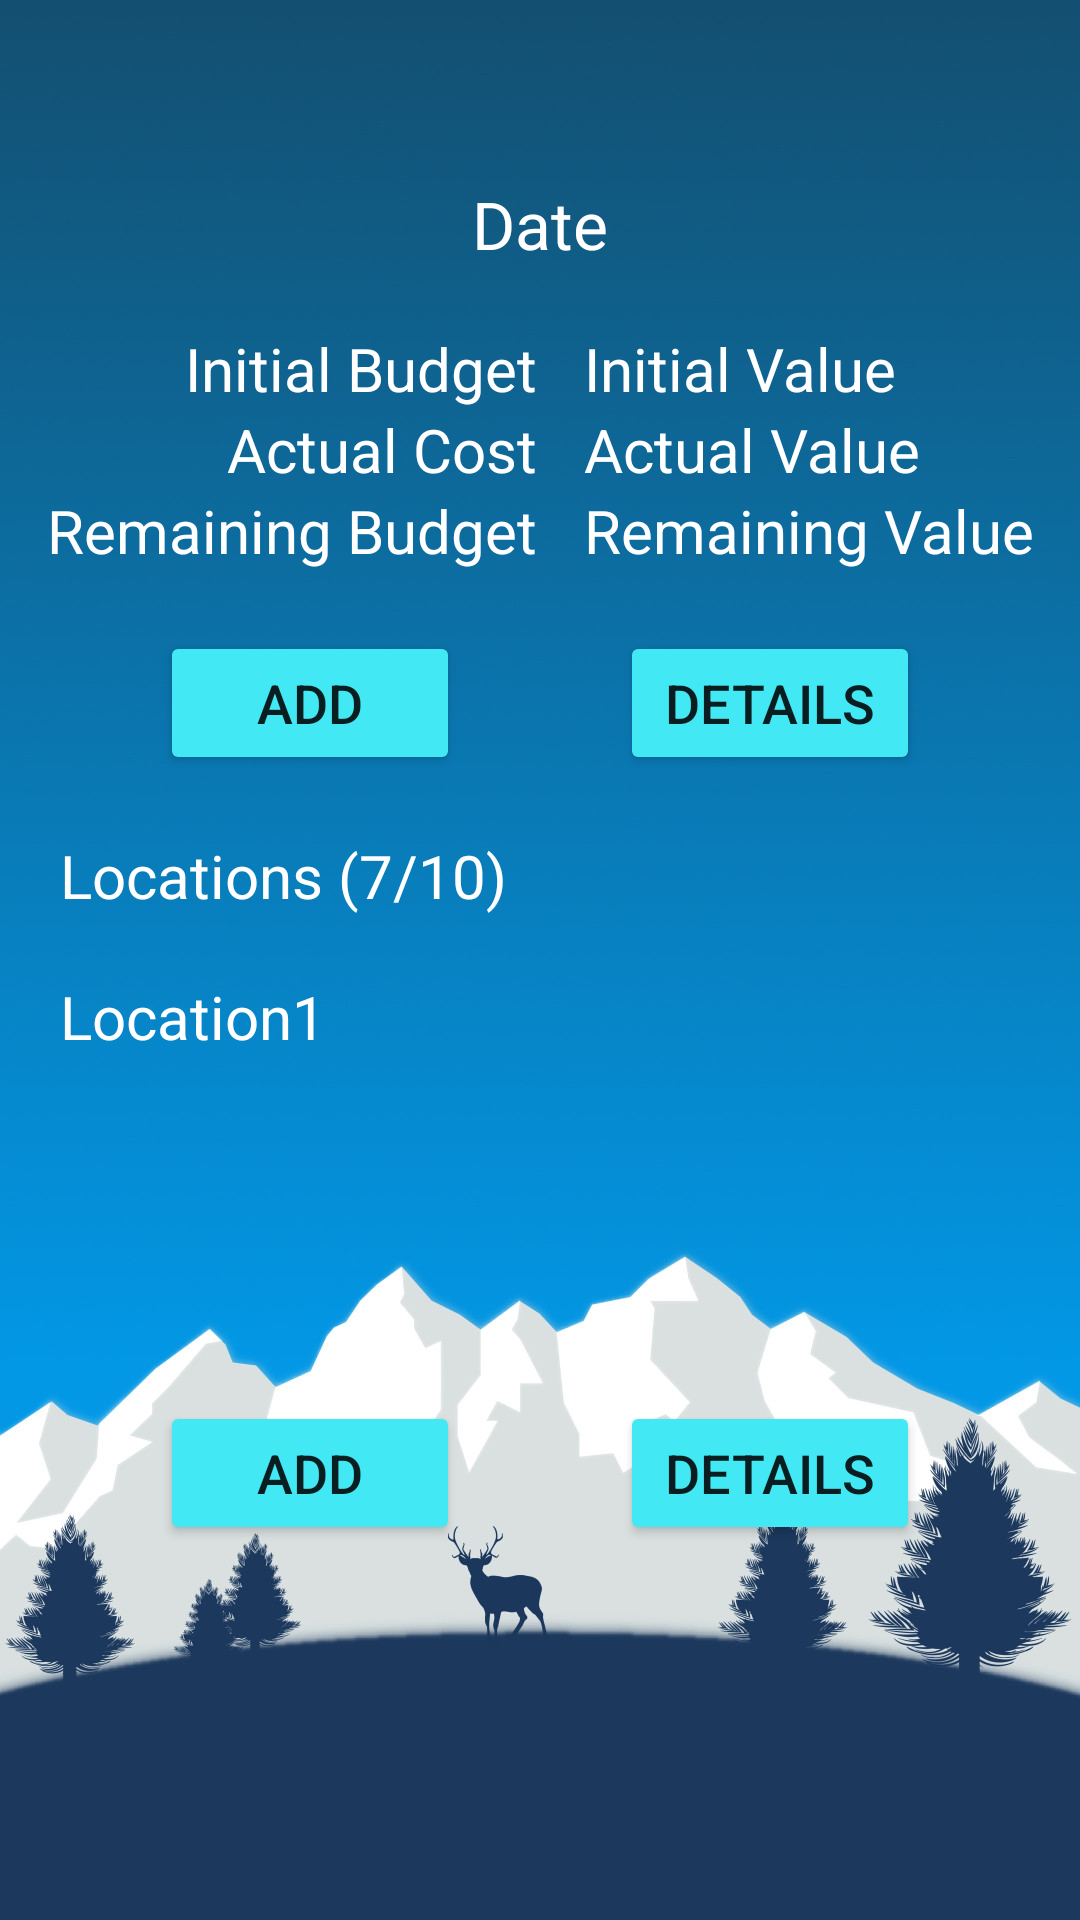

The Android layout XML behind this screen, and the referenced resources:
<!-- AndroidManifest.xml: activity theme AppTheme.NoActionBar -->
<!-- res/layout/activity_trip_detail.xml -->
<?xml version="1.0" encoding="utf-8"?>
<android.support.constraint.ConstraintLayout xmlns:android="http://schemas.android.com/apk/res/android"
    android:layout_width="match_parent"
    android:layout_height="match_parent"
    xmlns:app="http://schemas.android.com/apk/res-auto"
    android:background="@drawable/background_min">

        <TextView
        android:id="@+id/tv_trip_detail_date"
        android:layout_width="match_parent"
        android:layout_height="wrap_content"
        android:text="Date"
        android:textSize="22dp"
        android:paddingTop="60dp"
        android:gravity="center"
        android:textColor="@android:color/white"
        app:layout_constraintTop_toTopOf="parent"/>

    <android.support.constraint.ConstraintLayout
        android:id="@+id/cl_budget"
        android:layout_width="match_parent"
        android:layout_height="wrap_content"
        app:layout_constraintTop_toBottomOf="@id/tv_trip_detail_date"
        android:layout_marginTop="20dp"
        >

        <LinearLayout
            android:id="@+id/leftColumn"
            android:layout_width="wrap_content"
            android:layout_height="wrap_content"
            android:orientation="vertical"
            app:layout_constraintLeft_toLeftOf="parent"
            android:gravity="right"
            app:layout_constraintRight_toLeftOf="@+id/rightColumn">

            <TextView
                android:id="@+id/tv_trip_detail_label_budget_initial"
                android:layout_width="wrap_content"
                android:layout_height="wrap_content"
                android:text="Initial Budget"
                style="@style/whiteDesignText"
                android:gravity="center"/>

            <TextView
                android:id="@+id/tv_trip_detail_label_budget_actual"
                android:layout_width="wrap_content"
                android:layout_height="wrap_content"
                android:text="Actual Cost"
                style="@style/whiteDesignText"
                android:gravity="center"/>

            <TextView
                android:id="@+id/tv_trip_detail_label_budget_remaining"
                android:layout_width="wrap_content"
                android:layout_height="wrap_content"
                android:text="Remaining Budget"
                style="@style/whiteDesignText"
                android:gravity="center" />
        </LinearLayout>

        <LinearLayout
            android:id="@+id/rightColumn"
            android:layout_width="wrap_content"
            android:layout_height="wrap_content"
            android:orientation="vertical"
            app:layout_constraintRight_toRightOf="parent"
            app:layout_constraintLeft_toRightOf="@id/leftColumn"
            android:gravity="left">

            <TextView
                android:id="@+id/tv_trip_detail_value_budget_initial"
                android:layout_width="wrap_content"
                android:layout_height="wrap_content"
                android:gravity="center"
                style="@style/whiteDesignText"
                android:text="Initial Value"/>

            <TextView
                android:id="@+id/tv_trip_detail_value_budget_actual"
                android:layout_width="wrap_content"
                android:layout_height="wrap_content"
                android:gravity="center"
                style="@style/whiteDesignText"
                android:text="Actual Value"/>

            <TextView
                android:id="@+id/tv_trip_detail_value_budget_remaining"
                android:layout_width="wrap_content"
                android:layout_height="wrap_content"
                android:gravity="center"
                style="@style/whiteDesignText"
                android:text="Remaining Value"/>
        </LinearLayout>

    </android.support.constraint.ConstraintLayout>
    <android.support.constraint.ConstraintLayout
        android:id="@+id/cl_budget_buttons"
        android:layout_width="match_parent"
        android:layout_height="wrap_content"
        app:layout_constraintTop_toBottomOf="@+id/cl_budget"
        android:layout_marginTop="20dp">

        <Button
            android:id="@+id/btn_add_budget"
            android:layout_width="wrap_content"
            android:layout_height="wrap_content"
            app:layout_constraintLeft_toLeftOf="@+id/cl_budget_buttons"
            app:layout_constraintRight_toLeftOf="@+id/btn_details_budget"
            android:text="ADD"
            style="@style/newDesignButton"
            android:onClick="callBudgetCreateActivity"/>

        <Button
            android:id="@+id/btn_details_budget"
            android:layout_width="wrap_content"
            android:layout_height="wrap_content"
            app:layout_constraintRight_toRightOf="@+id/cl_budget_buttons"
            app:layout_constraintLeft_toRightOf="@id/btn_add_budget"
            android:onClick="callBudgetDetailsActivity"
            style="@style/newDesignButton"

            android:text="Details"/>

    </android.support.constraint.ConstraintLayout>

    <TextView
        android:id="@+id/tv_label_location"
        android:layout_width="wrap_content"
        android:layout_height="wrap_content"
        android:text="Locations (7/10)"
        android:paddingLeft="20dp"
        app:layout_constraintTop_toBottomOf="@id/cl_budget_buttons"
        style="@style/whiteDesignText"
        android:layout_marginTop="20dp"/>

    <TextView
        android:id="@+id/tv_list_location"
        android:layout_width="match_parent"
        android:layout_height="wrap_content"
        android:text="Location1"
        android:paddingLeft="20dp"
        style="@style/whiteDesignText"
        android:lines="5"
        app:layout_constraintTop_toBottomOf="@id/tv_label_location"
        android:layout_marginTop="20dp" />

    <android.support.constraint.ConstraintLayout
        android:id="@+id/cl_locations_buttons"
        android:layout_width="match_parent"
        android:layout_height="wrap_content"
        app:layout_constraintTop_toBottomOf="@+id/tv_list_location"
        android:layout_marginTop="20dp">

        <Button
            android:id="@+id/btn_add_locations"
            android:layout_width="wrap_content"
            android:layout_height="wrap_content"
            app:layout_constraintLeft_toLeftOf="@+id/cl_locations_buttons"
            app:layout_constraintRight_toLeftOf="@+id/btn_details_locations"
            android:text="ADD"
            style="@style/newDesignButton"
            android:onClick="callPlaceCreateActivity"/>

        <Button
            android:id="@+id/btn_details_locations"
            android:layout_width="wrap_content"
            android:layout_height="wrap_content"
            app:layout_constraintRight_toRightOf="@+id/cl_locations_buttons"
            app:layout_constraintLeft_toRightOf="@id/btn_add_locations"
            android:text="Details"
            style="@style/newDesignButton"
            android:onClick="callPlaceDetailsActivity"/>

    </android.support.constraint.ConstraintLayout>

</android.support.constraint.ConstraintLayout>
<!-- resources referenced by this layout -->
<resources>
  <!-- drawable background_min: jpg bitmap (drawable, 116238 bytes) -->
  <style name="newDesignButton">
          <item name="colorPrimary">@color/colorPrimary</item>
          <item name="colorPrimaryDark">@color/colorPrimaryDark</item>
          <item name="colorAccent">@color/greenBlue</item>
          <item name="android:backgroundTint">@color/greenBlue</item>
          <item name="android:width">100dp</item>
          <item name="android:paddingTop">4dp</item>
          <item name="android:paddingBottom">4dp</item>
          <item name="android:textSize">18dp</item>
  
      </style>
  <style name="whiteDesignText">
          <item name="android:textSize">20dp</item>
          <item name="android:textColor">@android:color/white</item>
      </style>
  <style name="AppTheme.NoActionBar">
          <item name="windowActionBar">false</item>
          <item name="windowNoTitle">true</item>
      </style>
  <color name="colorPrimary">#3F51B5</color>
  <color name="colorPrimaryDark">#303F9F</color>
  <color name="greenBlue">#42e8f4</color>
</resources>
